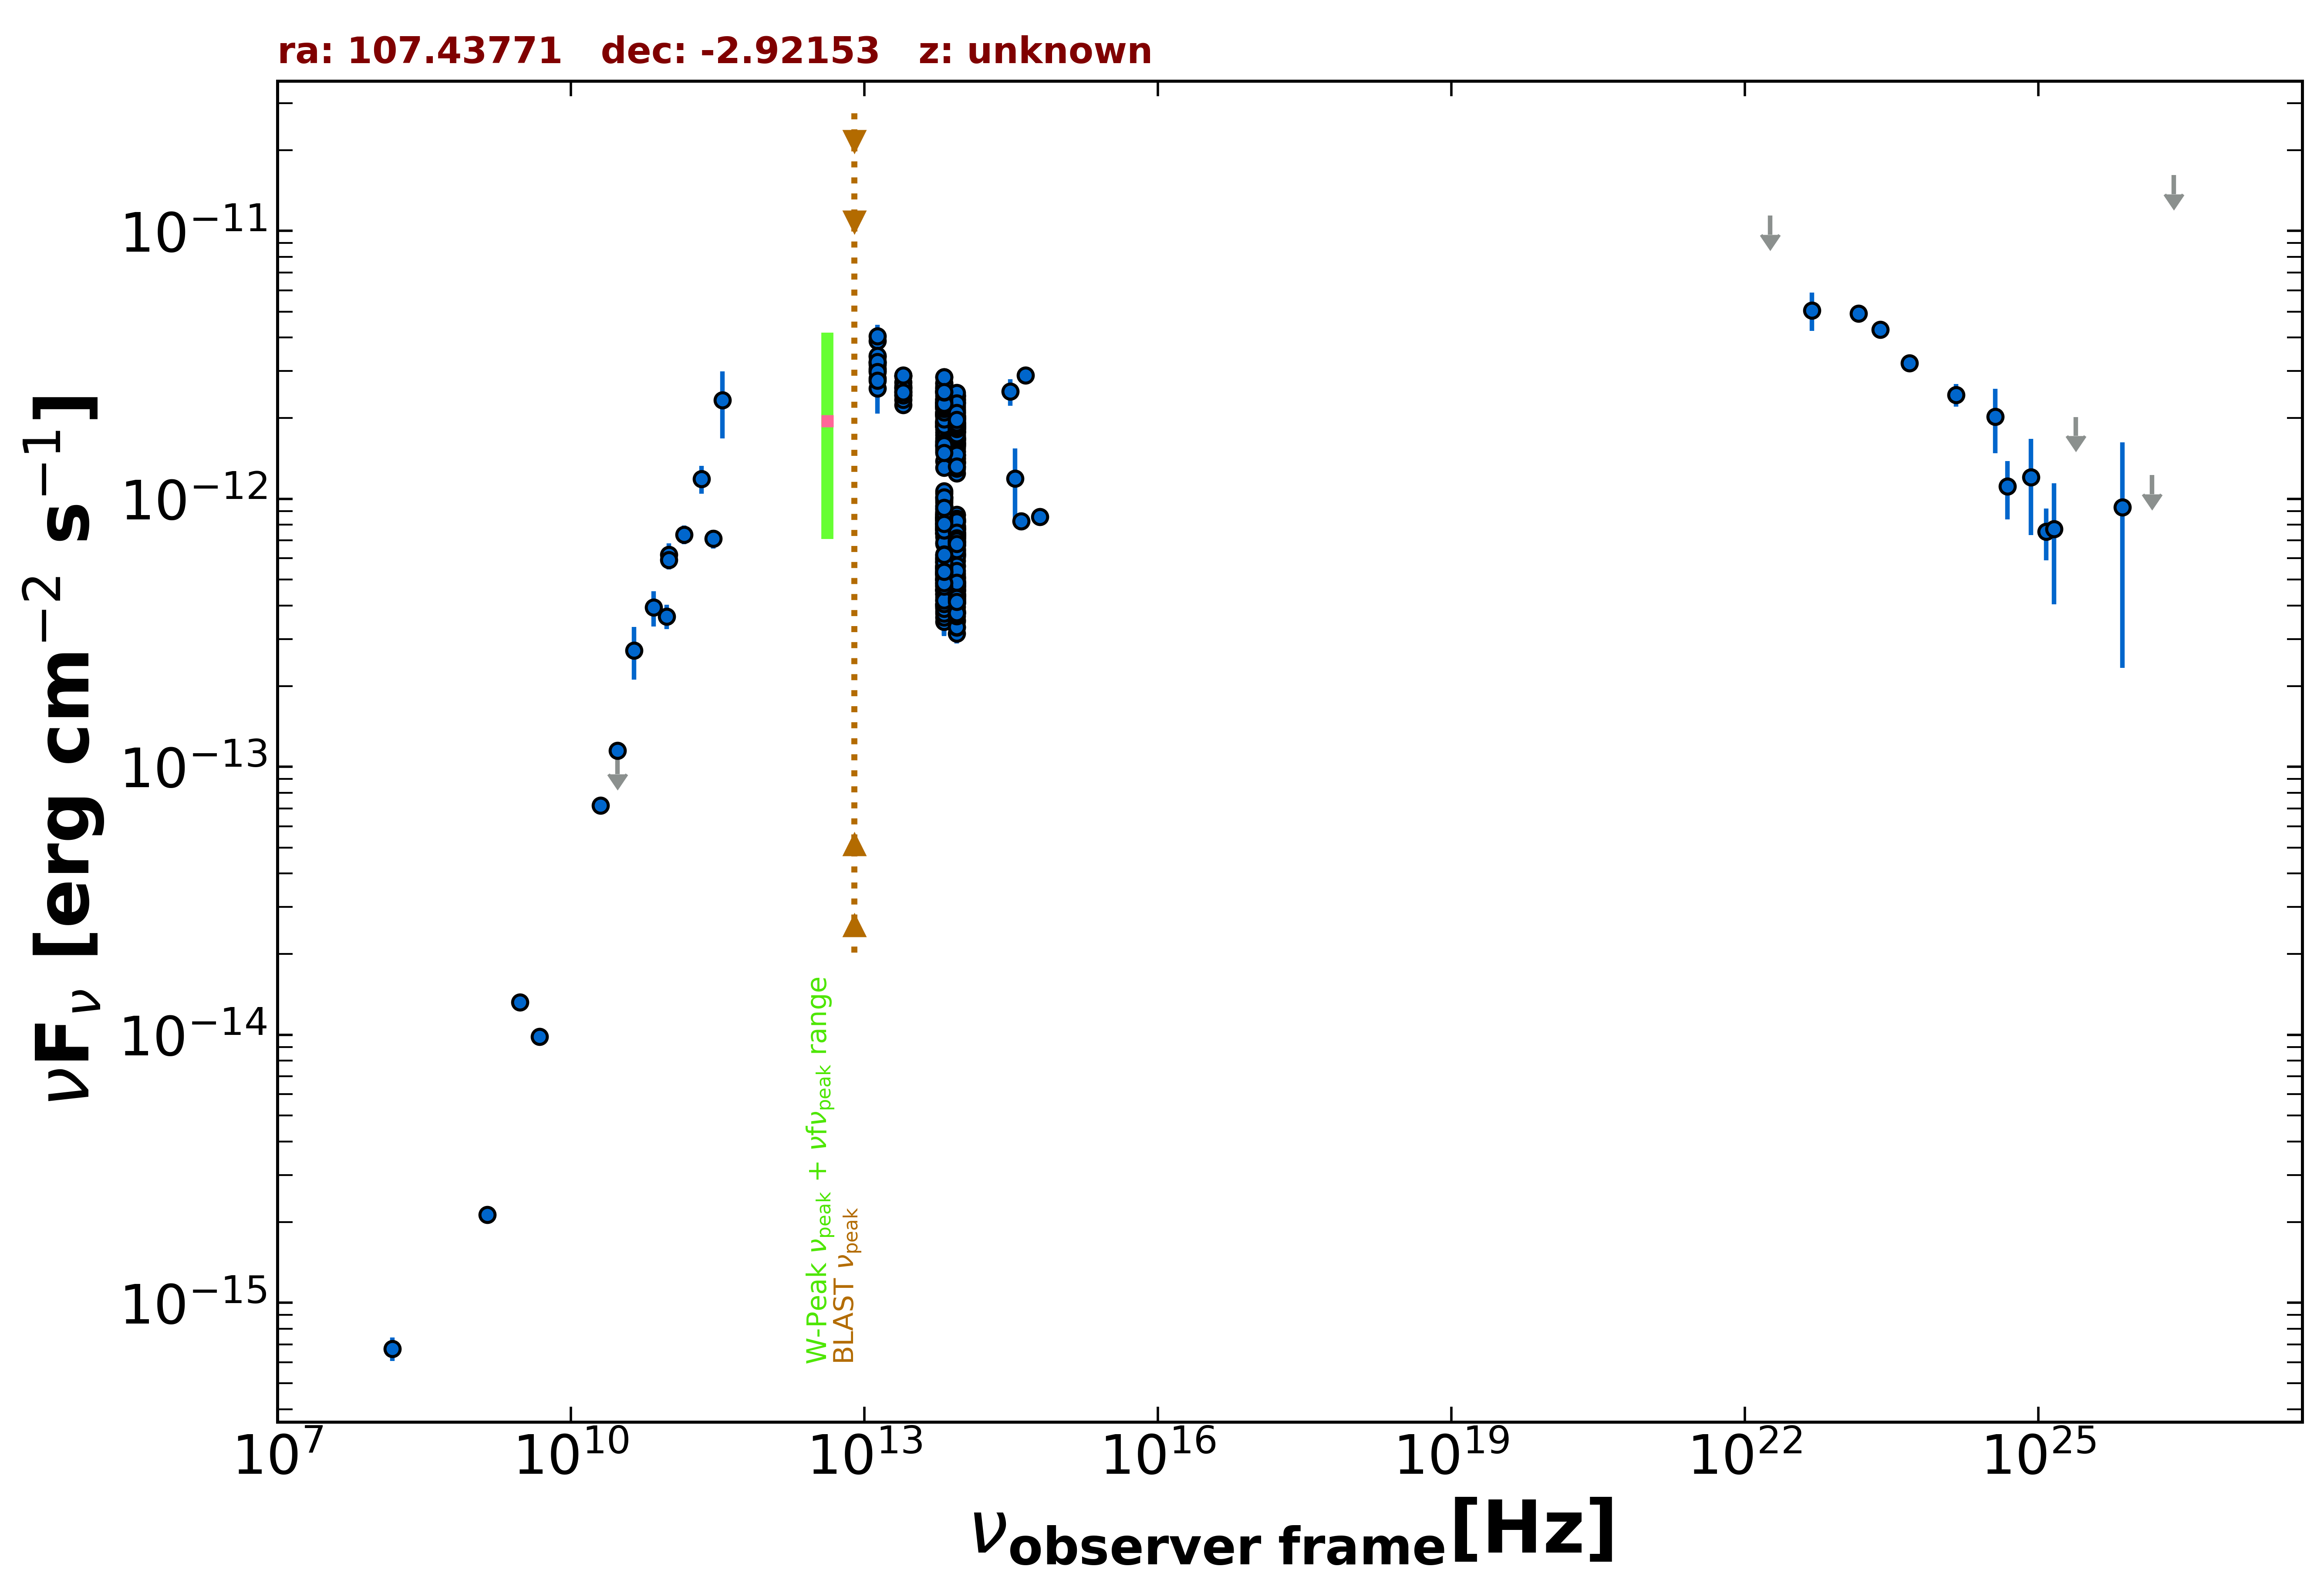

The data file committed next to this chart (first rows):
freq., flux, err_flux, MJD_start, MJD_end, flag, catalog, reference
1.400e+09, 2.132e-15, 6.450e-17, 55000, 55000, , NVSS, Condon et al. 1998  AJ  115  1693
3.000e+09, 1.320e-14, 1.500e-17, 55000, 55000, , VLASSQL, Gordon et al. 2021  ApJS  255  30
1.500e+08, 6.738e-16, 6.750e-17, 55000, 55000, , TGSS150, Intema et al. 2017  A&A  598  A781
2.000e+10, 7.180e-14, 3.600e-15, 55000, 55000, , AT20G, Murphy et al. 2010  MNRAS  402  2403
4.800e+09, 9.840e-15, 7.200e-16, 55000, 55000, , PMN, Griffith et al. 1993-1996  VizieR  VIII/…
2.850e+11, 7.096e-13, 5.700e-14, 57233, 57233, , ALMA, Bonato et al. 2019  MNRAS  485  1188
9.506e+10, 3.641e-13, 3.800e-14, 57233, 57233, , ALMA, Bonato et al. 2019  MNRAS  485  1188
1.000e+11, 6.201e-13, 6.275e-14, 55000, 55000, , PCCS2100, GHz The Planck Collaboration 2018  A&A  …
3.000e+10, 1.148e-13, 6.500e-15, 55000, 55000, , PCCS2, 30 GHz The Planck Collaboration 2018  A&…
3.000e+10, 1.103e-13, 0.000e+00, 55000, 55000, UL, PCNT, The Planck Collaboration 2018  A&A  619 …
4.400e+10, 2.722e-13, 6.080e-14, 55000, 55000, , PCNT, The Planck Collaboration 2018  A&A  619 …
7.000e+10, 3.931e-13, 5.965e-14, 55000, 55000, , PCNT, The Planck Collaboration 2018  A&A  619 …
1.000e+11, 5.917e-13, 4.705e-14, 55000, 55000, , PCNT, The Planck Collaboration 2018  A&A  619 …
1.430e+11, 7.360e-13, 6.015e-14, 55000, 55000, , PCNT, The Planck Collaboration 2018  A&A  619 …
2.170e+11, 1.188e-12, 1.420e-13, 55000, 55000, , PCNT, The Planck Collaboration 2018  A&A  619 …
3.530e+11, 2.333e-12, 6.550e-13, 55000, 55000, , PCNT, The Planck Collaboration 2018  A&A  619 …
8.817e+13, 1.564e-12, 4.500e-15, 55000, 55000, , UNWISE, Schlafly et al. 2019  ApJS  240  30
6.517e+13, 1.772e-12, 6.000e-15, 55000, 55000, , UNWISE, Schlafly et al. 2019  ApJS  240  30
8.817e+13, 1.246e-12, 2.850e-14, 55000, 55000, , WISE, Wright et al. 2010  AJ  140  1868
6.517e+13, 1.545e-12, 3.150e-14, 55000, 55000, , WISE, Wright et al. 2010  AJ  140  1868
2.498e+13, 2.594e-12, 5.950e-14, 55000, 55000, , WISE, Wright et al. 2010  AJ  140  1868
1.363e+13, 3.221e-12, 1.755e-13, 55000, 55000, , WISE, Wright et al. 2010  AJ  140  1868
8.817e+13, 1.861e-12, 4.800e-14, 56944, 56944, , NEOWISE, Mainzer et al. 2014  ApJ  792  30
6.517e+13, 1.893e-12, 7.150e-14, 56944, 56944, , NEOWISE, Mainzer et al. 2014  ApJ  792  30
8.817e+13, 1.681e-12, 5.850e-14, 56944, 56944, , NEOWISE, Mainzer et al. 2014  ApJ  792  30
6.517e+13, 1.933e-12, 7.450e-14, 56944, 56944, , NEOWISE, Mainzer et al. 2014  ApJ  792  30
8.817e+13, 1.929e-12, 5.150e-14, 56947, 56947, , NEOWISE, Mainzer et al. 2014  ApJ  792  30
6.517e+13, 2.307e-12, 7.450e-14, 56947, 56947, , NEOWISE, Mainzer et al. 2014  ApJ  792  30
8.817e+13, 1.585e-12, 4.700e-14, 56944, 56944, , NEOWISE, Mainzer et al. 2014  ApJ  792  30
6.517e+13, 1.868e-12, 6.550e-14, 56944, 56944, , NEOWISE, Mainzer et al. 2014  ApJ  792  30
8.817e+13, 1.669e-12, 4.750e-14, 56944, 56944, , NEOWISE, Mainzer et al. 2014  ApJ  792  30
6.517e+13, 1.946e-12, 6.800e-14, 56944, 56944, , NEOWISE, Mainzer et al. 2014  ApJ  792  30
8.817e+13, 1.661e-12, 4.400e-14, 56944, 56944, , NEOWISE, Mainzer et al. 2014  ApJ  792  30
6.517e+13, 1.910e-12, 6.300e-14, 56944, 56944, , NEOWISE, Mainzer et al. 2014  ApJ  792  30
8.817e+13, 1.988e-12, 6.750e-14, 56947, 56947, , NEOWISE, Mainzer et al. 2014  ApJ  792  30
6.517e+13, 2.541e-12, 7.500e-14, 56947, 56947, , NEOWISE, Mainzer et al. 2014  ApJ  792  30
8.817e+13, 1.787e-12, 5.450e-14, 56945, 56945, , NEOWISE, Mainzer et al. 2014  ApJ  792  30
6.517e+13, 2.073e-12, 8.200e-14, 56945, 56945, , NEOWISE, Mainzer et al. 2014  ApJ  792  30
8.817e+13, 2.007e-12, 5.000e-14, 56947, 56947, , NEOWISE, Mainzer et al. 2014  ApJ  792  30
6.517e+13, 2.286e-12, 7.600e-14, 56947, 56947, , NEOWISE, Mainzer et al. 2014  ApJ  792  30
8.817e+13, 1.859e-12, 5.800e-14, 56944, 56944, , NEOWISE, Mainzer et al. 2014  ApJ  792  30
6.517e+13, 2.081e-12, 7.100e-14, 56944, 56944, , NEOWISE, Mainzer et al. 2014  ApJ  792  30
8.817e+13, 2.025e-12, 5.200e-14, 56947, 56947, , NEOWISE, Mainzer et al. 2014  ApJ  792  30
6.517e+13, 2.240e-12, 7.450e-14, 56947, 56947, , NEOWISE, Mainzer et al. 2014  ApJ  792  30
8.817e+13, 1.575e-12, 4.950e-14, 56944, 56944, , NEOWISE, Mainzer et al. 2014  ApJ  792  30
6.517e+13, 1.905e-12, 7.900e-14, 56944, 56944, , NEOWISE, Mainzer et al. 2014  ApJ  792  30
8.817e+13, 1.643e-12, 5.000e-14, 56944, 56944, , NEOWISE, Mainzer et al. 2014  ApJ  792  30
6.517e+13, 1.944e-12, 7.200e-14, 56944, 56944, , NEOWISE, Mainzer et al. 2014  ApJ  792  30
8.817e+13, 1.986e-12, 6.050e-14, 56947, 56947, , NEOWISE, Mainzer et al. 2014  ApJ  792  30
6.517e+13, 2.193e-12, 6.900e-14, 56947, 56947, , NEOWISE, Mainzer et al. 2014  ApJ  792  30
8.817e+13, 1.959e-12, 5.400e-14, 56947, 56947, , NEOWISE, Mainzer et al. 2014  ApJ  792  30
6.517e+13, 2.234e-12, 7.600e-14, 56947, 56947, , NEOWISE, Mainzer et al. 2014  ApJ  792  30
8.817e+13, 1.543e-12, 5.000e-14, 56944, 56944, , NEOWISE, Mainzer et al. 2014  ApJ  792  30
6.517e+13, 1.873e-12, 6.750e-14, 56944, 56944, , NEOWISE, Mainzer et al. 2014  ApJ  792  30
8.817e+13, 2.057e-12, 5.100e-14, 56947, 56947, , NEOWISE, Mainzer et al. 2014  ApJ  792  30
6.517e+13, 2.165e-12, 6.600e-14, 56947, 56947, , NEOWISE, Mainzer et al. 2014  ApJ  792  30
8.817e+13, 1.770e-12, 5.700e-14, 56944, 56944, , NEOWISE, Mainzer et al. 2014  ApJ  792  30
6.517e+13, 2.030e-12, 8.250e-14, 56944, 56944, , NEOWISE, Mainzer et al. 2014  ApJ  792  30
8.817e+13, 2.044e-12, 6.000e-14, 56947, 56947, , NEOWISE, Mainzer et al. 2014  ApJ  792  30
6.517e+13, 2.292e-12, 6.100e-14, 56947, 56947, , NEOWISE, Mainzer et al. 2014  ApJ  792  30
... 563 more rows
